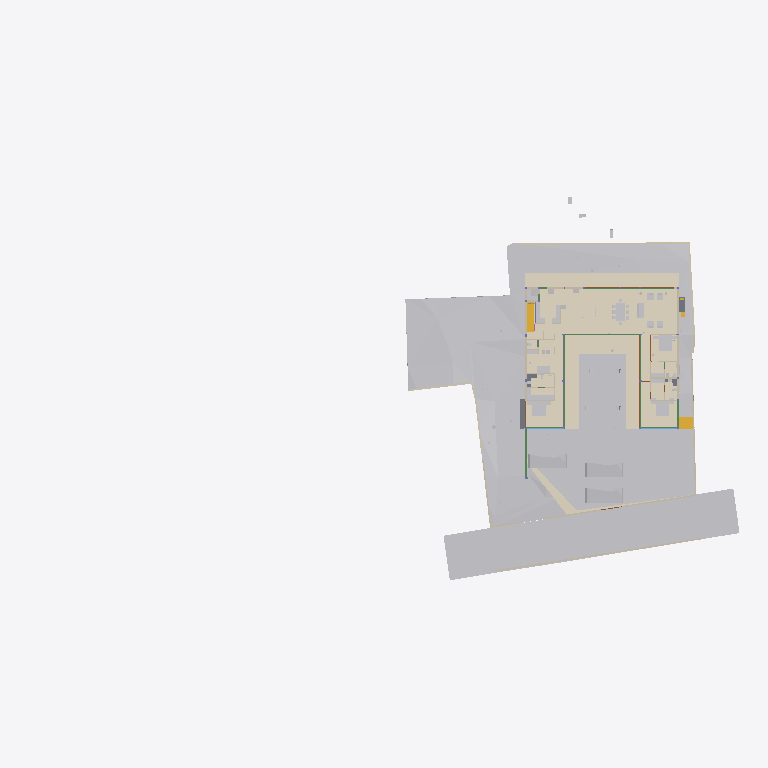
Plan cut of the same IFC building model at storey 'FF' (level 0.00 m, cut at 1.40 m), seen from above with north up, elements coloured by IFC class (only those large enough to see are counted): 33 other elements (light grey), 20 walls (beige), 13 coverings (cream), 11 beams (green), 4 slabs (grey), 4 doors (brown), 2 stair flights (yellow), 2 windows (light blue). Cut surfaces are drawn darker.
Extent 95.6 m × 52.8 m × 134.9 m (x, y, z). Storeys (14): FF at 0.00 m; GF Finished Floor Level at 0.00 m; SF at 0.00 m; FFLintel at 0.00 m; Ground Level at 0.00 m; Electrical at 0.00 m; Plumbing at 0.00 m; GF Floor Level at 0.00 m; schedule at 0.00 m; Road Level at 0.00 m; Terrace at 0.00 m; Areacalc at 0.00 m; GFLintel at 0.00 m; Ceiling at 5.00 m. Elements (1629): 250 IfcBeam, 201 IfcCovering, 192 IfcPipeSegment, 181 IfcWall, 110 IfcSlab, 100 IfcSwitchingDevice, 61 IfcDoor, 57 IfcColumn, 54 IfcSanitaryTerminal, 51 IfcEarthworksCut, 49 IfcLightFixture, 39 IfcOutlet.

HEADER;
FILE_DESCRIPTION(('ViewDefinition [CoordinationView]'),'2;1');
FILE_NAME('Manilal.ifc','2026-09-29T07:55:40+05:30',(''),(''),'IfcOpenShell 0.8.5','Bonsai 0.8.5','');
FILE_SCHEMA(('IFC4X3'));
ENDSEC;
DATA;
#24581=IFCPROJECT('2TuuvCHJz54PsFPcraEbH$',$,'My Project',$,$,$,$,(#53,#354),#24580);
#35019=IFCSITE('0lpfVeOW52QfroqLYyHNY2',$,'My Site',$,$,#28,$,$,$,(8,51,2,500000),(76,44,20,0),$,$,$);
#35435=IFCBUILDING('0MzaWOaS178x5FMqOflU3C',$,'My Building',$,$,#33,$,$,$,$,$,$);
#30840=IFCBUILDINGSTOREY('09kFoqoxrCvB1_fcEsMZsQ',$,'FF',$,$,#157971,$,$,$,$);
#33791=IFCBUILDINGSTOREY('0zoFHJ9PnFW80M$mIVDQW3',$,'GF Finished Floor Level',$,$,#159791,$,$,$,$);
#35436=IFCBUILDINGSTOREY('0MckaoTknA3edZMUNhTyAK',$,'SF',$,$,#161321,$,$,$,$);
#35437=IFCBUILDINGSTOREY('0DtUgpQ1b6nBmkLmvc_ehu',$,'FFLintel',$,$,#159516,$,$,$,$);
#35438=IFCBUILDINGSTOREY('2nxT8wHGnDX9t8LjuK$yoz',$,'Ground Level',$,$,#160331,$,$,$,$);
#35439=IFCBUILDINGSTOREY('2JRfeNnUP7R92jcKtKmwj5',$,'Electrical',$,$,#5283,$,$,$,$);
#35440=IFCBUILDINGSTOREY('0fi$VcvNr0Zu6wnPuK6jDB',$,'Plumbing',$,$,#12883,$,$,$,$);
#35441=IFCBUILDINGSTOREY('0qJiDzySr4lhgisX7t8beM',$,'GF Floor Level',$,$,#160206,$,$,$,$);
#35442=IFCBUILDINGSTOREY('33UZQ2TSvAg8IY4x5QCp2i',$,'schedule',$,$,#161311,$,$,$,$);
#35448=IFCBUILDINGSTOREY('3LpnsPikv4mRTBpfC3WQtx',$,'Road Level',$,$,#35447,$,$,$,$);
#35454=IFCBUILDINGSTOREY('2oUibsQsXAPxeAaTU5dGGW',$,'Terrace',$,$,#161561,$,$,$,$);
#35455=IFCBUILDINGSTOREY('3JrIAq4xL0avIQ8pEnV5X6',$,'Areacalc',$,$,#28105,$,$,$,$);
#135844=IFCBUILDINGSTOREY('3zcetogIDA6wyARG1Gifp_',$,'GFLintel',$,$,#135860,$,$,$,$);
#296101=IFCBUILDINGSTOREY('1rNbDcjSDCueV_R9AW4_oh',$,'Ceiling',$,$,#296121,$,$,$,$);
#33545=IFCGEOGRAPHICELEMENT('3hzKcHmG15MBT$Lf89GHXN',$,'PureSite',$,$,#159986,#33544,$,.TERRAIN.);
#29425=IFCGEOGRAPHICELEMENT('20M0x6_hv1D8u5ftoKpVy3',$,'Road',$,$,#158451,#29424,$,.TERRAIN.);
#19241=IFCEARTHWORKSFILL('1Znkwxu0n0meOY5Z$J5ocC',$,'New',$,$,#161456,#19240,$,.SLOPEFILL.);
#219631=IFCCOVERING('0ZC5kagY5CWeuwXahHyPSO',$,'Covering',$,$,#221910,#219630,$,$);
#220802=IFCCOVERING('0_sfUdWJL30geCimsSdPtS',$,'Covering',$,$,#293990,#220801,$,$);
#221653=IFCCOVERING('2wdHFKIQH8nR0bdVF7dd9y',$,'Covering',$,$,#293995,#221652,$,$);
#219364=IFCCOVERING('1tCLMQF7jBk85j9NY7TVer',$,'Covering',$,$,#255473,#219363,$,$);
#220858=IFCCOVERING('0J_g6hcTv9cRQ2USWWyPwz',$,'Covering',$,$,#221970,#220857,$,$);
#6599=IFCGEOGRAPHICELEMENT('1mqx3WFMb0_xZzgY5_pKpf',$,'Site',$,$,#6441,#6598,$,.TERRAIN.);
#31043=IFCEARTHWORKSFILL('3O_GobqT1E4v3eEFWom1zq',$,'Cube',$,$,#161481,#31042,$,.SLOPEFILL.);
#6804=IFCCOVERING('0wVm3FyC1DcRA3R7QYk_cw',$,'Covering',$,$,#231327,#6803,$,$);
#33377=IFCVEHICLE('375bP1QIr5xwaw0xewwnFn',$,'Vehicle',$,$,#159981,#33376,$,$);
#32708=IFCVEHICLE('1yICD2o296ROLrpKuhe72z',$,'Vehicle',$,$,#160001,#32707,$,$);
#33349=IFCVEHICLE('2$JJjIzDr6fuhTHFNPOXyx',$,'Vehicle',$,$,#159976,#33348,$,$);
#68931=IFCWALL('1WNacC15X0Xf0V_b60Qnrw',$,'Wall',$,$,#68916,#68930,$,$);
#230365=IFCCOVERING('33YPJfQ_1798XgyKzjpeW8',$,'Covering',$,$,#254150,#230376,$,$);
#7021=IFCWALL('3MfSYaOiTA4AjSKpPvRhyi',$,'Wall',$,$,#252394,#7020,$,$);
#14253=IFCFURNITURE('3B8s7E7fjDlO_NqnYQjYof',$,'Furniture',$,$,#159471,#14252,$,$);
#14232=IFCFURNITURE('39rrc9a3PCpOjz$eiTdf$W',$,'Furniture',$,$,#159466,#14231,$,$);
#19393=IFCSTAIRFLIGHT('0QDG9AXQX0PgjOZTZBSSJQ',$,'StairFlight',$,$,#179804,#19392,$,13,12,0.17916666544400728,0.15000000596046448,.STRAIGHT.);
#14211=IFCFURNITURE('2J33rbez11iRfVrYceM8DY',$,'Furniture',$,$,#159461,#14210,$,$);
#230420=IFCCOVERING('1Hlu5AQLTFZeJzaoXqYMcl',$,'Covering',$,$,#255840,#230431,$,$);
#32761=IFCSTAIRFLIGHT('1ZDkBQ51D0kPG3so_pcXF$',$,'StairFlight',$,$,#159961,#32760,$,5,4,0.139999997615814,0.300000011920929,.STRAIGHT.);
#8378=IFCFURNITURE('29pE85kkP97uASnGdXI9bH',$,'Furniture',$,$,#307932,#8377,$,$);
#212663=IFCCOVERING('3Ryb_FmWf79AGhLNhJtni2',$,'Covering',$,$,#212664,#212680,$,$);
#230390=IFCCOVERING('1N7dNKHw19gAf4PrOOHTCO',$,'Covering',$,$,#230419,#230401,$,$);
#134931=IFCSLAB('3kleOS9XbBv8E8cAC2MUMZ',$,'Slab',$,$,#188795,#134950,$,$);
#31012=IFCEARTHWORKSFILL('263qwxfur0Rg9ySw9RIZCG',$,'Cube',$,$,#161476,#31011,$,.SLOPEFILL.);
#181204=IFCFURNITURE('0ODBLVl4vF2hRjuWcOw_Ss',$,'Furniture',$,$,#181315,#181218,$,$);
#7124=IFCWALL('2oTy5UOG136OtM3IP_qiPs',$,'Wall',$,$,#252376,#7123,$,$);
#7070=IFCWALL('1HPS5ge59FQA3Ucv4$dmpm',$,'Wall',$,$,#160211,#7069,$,$);
#8882=IFCFURNITURE('3MXk8gWif1ohE$RfY6DOqq',$,'Furniture',$,$,#180891,#8881,$,$);
#136862=IFCBEAM('3GbMx_RdD5iPEcxuIXRpJq',$,'Beam',$,$,#159111,#136886,$,$);
#6825=IFCWALL('0dMaumaK11Re$pxoZyVSQ9',$,'Wall',$,$,#160216,#6824,$,$);
#6947=IFCWALL('2oOsi6buvCeB4sZT1ijFA2',$,'Wall',$,$,#160236,#6946,$,$);
#7198=IFCWALL('27WVA19Qv4efvQm6cWiqsn',$,'Wall',$,$,#160281,#7197,$,$);
#2860=IFCWALL('2ecVpX7frBE9HnXe73i5Ta',$,'Wall',$,$,#158051,#2859,$,$);
#2980=IFCWALL('2oouJeu9XF0PkUjeEvxQOm',$,'Wall',$,$,#250450,#2979,$,$);
#7055=IFCWALL('2Y2Bm57Cb8Exxz7st0aRUc',$,'Wall',$,$,#252254,#7054,$,$);
#2760=IFCWALL('1nWrLatmX5UucIWFwHwqn7',$,'Wall',$,$,#158031,#2759,$,$);
#180184=IFCSLAB('3XsDFGWD1BSA2mQGFV4y5P',$,'Slab',$,$,#186618,#180203,$,$);
#37240=IFCCOVERING('0PQrCkTx57dh$onY4WcnuP',$,'Covering',$,$,#212879,#37239,$,$);
#6967=IFCWALL('2QiW7TnGvAygi5PkoeW31n',$,'Wall',$,$,#160241,#6966,$,$);
#37317=IFCCOVERING('3S2yvLawD5mBaXS_3MAFeb',$,'Covering',$,$,#161931,#37316,$,$);
#221007=IFCCOVERING('0eeQQBOn5DlPEndOuaN3WU',$,'Covering',$,$,#253323,#221006,$,$);
#7336=IFCFURNITURE('297XdECV95zgrEUMPgoxvq',$,'Furniture',$,$,#166254,#7335,$,$);
#6852=IFCWALL('10l$0x7lzBbBMMGF1qxI0s',$,'Wall',$,$,#160221,#6851,$,$);
#3240=IFCWALL('2FDZc$1Z57bgSDQnhsHhc1',$,'Wall',$,$,#158146,#3239,$,$);
#282211=IFCSLAB('2wusIBnyr3kBuivOZsRtuf',$,'Slab',$,$,#282249,#282226,$,$);
#7524=IFCFURNITURE('2WOkgMLY9DaQ5N36UmDPHK',$,'Furniture',$,$,#159481,#7523,$,$);
#2740=IFCWALL('2UVtoYL$14dgND2FpfCTNX',$,'Wall',$,$,#180026,#2739,$,$);
#181316=IFCFURNITURE('1MiIGYkC95LB$TlinIkOCY',$,'Furniture',$,$,#181358,#181330,$,$);
#181359=IFCFURNITURE('1CXax7cz16Lw$iXoKcCv9S',$,'Furniture',$,$,#181391,#181373,$,$);
#112921=IFCBEAM('0Xe54XKeT5C8Mc$zxYiDws',$,'Beam',$,$,#158611,#112941,$,$);
#8170=IFCFURNITURE('264iryIv5DPeHKPV4n8Efc',$,'Furniture',$,$,#159376,#8169,$,$);
#8212=IFCFURNITURE('257RdHH05EBOcTJGwoEUlD',$,'Furniture',$,$,#180831,#8211,$,$);
#8233=IFCFURNITURE('07u5w712j3mw4b0aBksq9x',$,'Furniture',$,$,#180836,#8232,$,$);
#134741=IFCTRANSPORTELEMENT('03v1QXRab5hAQCg0k7uMmE',$,'TransportElement',$,$,#159086,#134740,$,$);
#181247=IFCFURNITURE('2IFqbQAc91SvFOWL9qQ_Hp',$,'Furniture',$,$,#181289,#181261,$,$);
#7178=IFCWALL('3DOK2PUDn3QwM2HLeZR6QD',$,'Wall',$,$,#160276,#7177,$,$);
#28903=IFCDOOR('0abo0sfkX2yO6I5W4AOpFJ',$,'Door',$,$,#188866,#28902,'8_9',$,$,$,$,$);
#29453=IFCDOOR('2t$p1hgeX2Y9d6XgGeH1wU',$,'Door',$,$,#294005,#29452,'10',$,$,$,$,$);
#118965=IFCBEAM('2q5rHihOD7Uew4LhP_Wmzu',$,'Beam',$,$,#188730,#118985,$,$);
#119657=IFCBEAM('1I8TXwdtzDKwOcUd9jNQh0',$,'Beam',$,$,#250845,#119677,$,$);
#181130=IFCFURNITURE('2BZ4PM4xL0mxhrgWeryD0z',$,'Furniture',$,$,#181193,#181144,$,$);
#17245=IFCBEAM('34KHkEeqDDGvK_5Fk8J57X',$,'Beam',$,$,#188725,#17244,$,$);
#119705=IFCBEAM('0PzT6ZxyD0ofbT8LQclMZU',$,'Beam',$,$,#162001,#119725,$,$);
#8191=IFCFURNITURE('0w5hTHOp59R8PIefbPbOxu',$,'Furniture',$,$,#180826,#8190,$,$);
#8254=IFCFURNITURE('0I7Hp4EB58Eh801L1SZ2MY',$,'Furniture',$,$,#180841,#8253,$,$);
#8275=IFCFURNITURE('12HNCs16rDfwTzmyXQzSEm',$,'Furniture',$,$,#159396,#8274,$,$);
#282324=IFCSLAB('1Bz5JcnOz6UuB2klQvtXeC',$,'Slab',$,$,#282378,#282335,$,$);
#2800=IFCWALL('1CCeDmF7D6CgViS7R2QfSU',$,'Wall',$,$,#159001,#2799,$,$);
#2640=IFCWALL('1zYAwAgZ94A9q2Xf$lP7Cn',$,'Wall',$,$,#158001,#2639,$,$);
#29351=IFCWINDOW('2LZJ1AvFfBbghYgOnSiaBb',$,'Window',$,$,#158446,#29350,'02',$,$,$,$,$);
#24570=IFCWINDOW('3e$JQaRRzFH9WozykfD$tZ',$,'Window',$,$,#158401,#24569,'11',$,$,$,$,$);
#3140=IFCWALL('3HoUgi9751ffyJn8Tt97uA',$,'Wall',$,$,#158121,#3139,$,$);
#118488=IFCBEAM('1yDzZODt9DqAxC$9vdp28d',$,'Beam',$,$,#188685,#118508,$,$);
#117924=IFCBEAM('26MWo7Q3r89h34tnyV3VqO',$,'Beam',$,$,#158826,#117948,$,$);
#7295=IFCFURNITURE('2ZM40$ZAb70PRrzHW9LpJ8',$,'Furniture',$,$,#159336,#7294,$,$);
#30640=IFCDOOR('1FURQyngn3FeKsLNkPNa6l',$,'Door',$,$,#158486,#107498,'18',$,$,$,$,$);
#113409=IFCBEAM('1ikXLNgDz6TvuB0i8WCRRt',$,'Beam',$,$,#188640,#113429,$,$);
#113666=IFCBEAM('23IEHcmXv5T8IPdcjVIYBX',$,'Beam',$,$,#188645,#113686,$,$);
#29649=IFCDOOR('3_z$HjegXDoQKWubeZWTkS',$,'Door',$,$,#255478,#107765,'16',$,$,$,$,$);
#113619=IFCBEAM('29wGKuRwHDGQ$_XRPZHv2c',$,'Beam',$,$,#158656,#113639,$,$);
#57245=IFCWASTETERMINAL('0JT_xL3PPDzO_JIHqa1ORQ',$,'WasteTerminal',$,$,#57236,#57244,$,$);
#57259=IFCWASTETERMINAL('04rWQVzPD6qPOBwfQan54a',$,'WasteTerminal',$,$,#189282,#57258,$,$);
#2880=IFCWALL('2sYuhccprBsBolIfSKHX1A',$,'Wall',$,$,#158056,#2879,$,$);
#7483=IFCFURNITURE('2xTMk_x9f9Fg$66m5Mz6NH',$,'Furniture',$,$,#159476,#7482,$,$);
#12967=IFCELECTRICAPPLIANCE('1eEaYeX5DEbxuBNwn_MOC2',$,'ElectricAppliance','655L LG Double Door',$,#250430,#247629,$,$);
ENDSEC;
